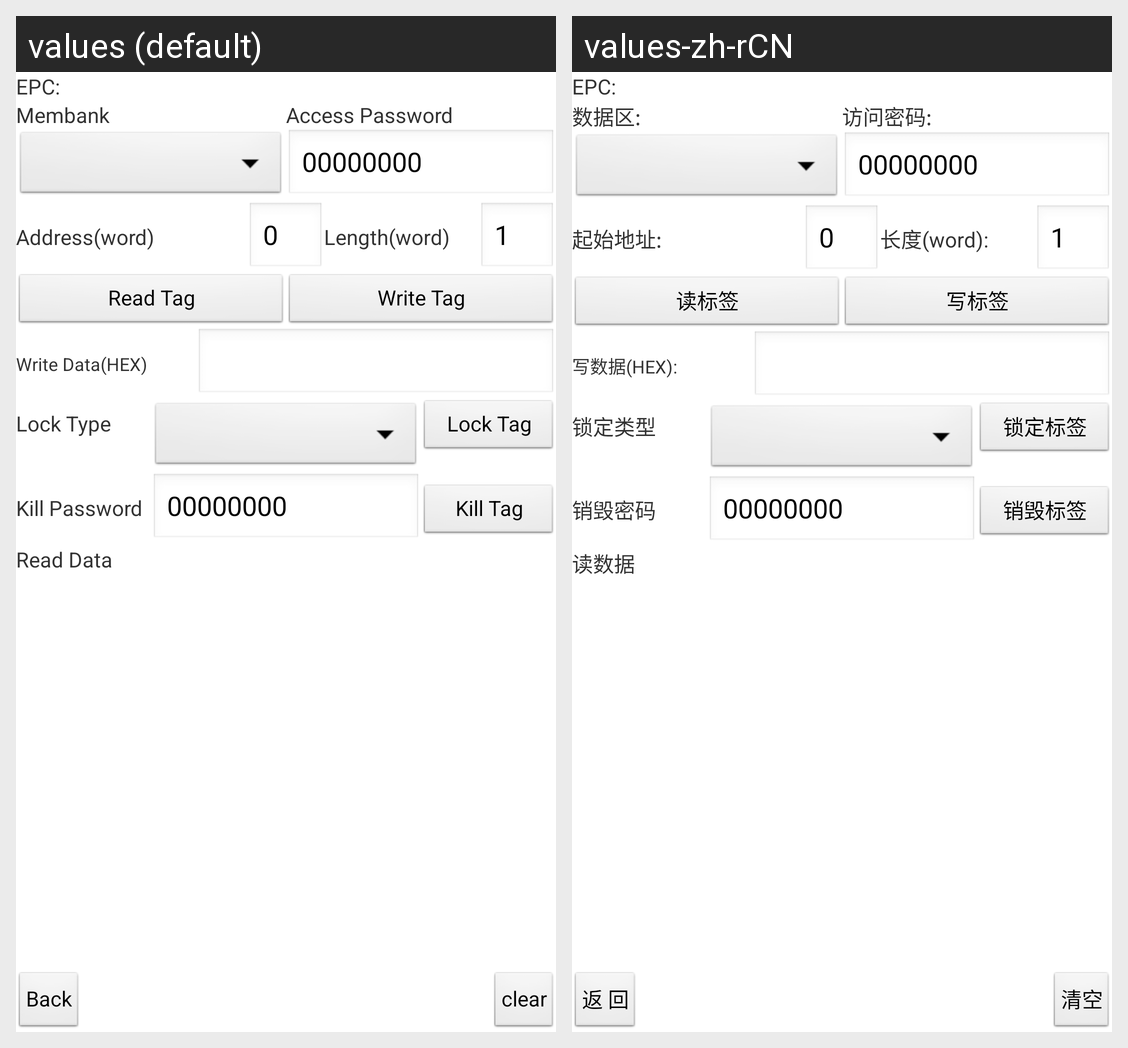

Strings drawn on this Android screen and how each of the app's shown locales translates them:
Android screen res/layout/iso1800_6c.xml rendered under 2 locales, left to right: values (default), values-zh-rCN. Device: Nexus 5 (rendered at 1080×1920; each locale shown at half size, 540×960, under a caption strip naming it); theme AppTheme.
Strings drawn on this screen, with the default value and each locale's value (text and hints the layout hard-codes, and strings that could not be matched under every locale, appear in the picture but are not listed):

membank
  values: Membank
  values-zh-rCN: 数据区:

accesspassword
  values: Access Password
  values-zh-rCN: 访问密码:

addr
  values: Address(word)
  values-zh-rCN: 起始地址:

len
  values: Length(word)
  values-zh-rCN: 长度(word):

read
  values: Read Tag
  values-zh-rCN: 读标签

write
  values: Write Tag
  values-zh-rCN: 写标签

writedata
  values: Write Data(HEX)
  values-zh-rCN: 写数据(HEX):

locktype
  values: Lock Type
  values-zh-rCN: 锁定类型

locktag
  values: Lock Tag
  values-zh-rCN: 锁定标签

killpassword
  values: Kill Password
  values-zh-rCN: 销毁密码

kill
  values: Kill Tag
  values-zh-rCN: 销毁标签

readdata
  values: Read Data
  values-zh-rCN: 读数据

clear
  values: clear
  values-zh-rCN: 清空

back
  values: Back
  values-zh-rCN: 返 回
